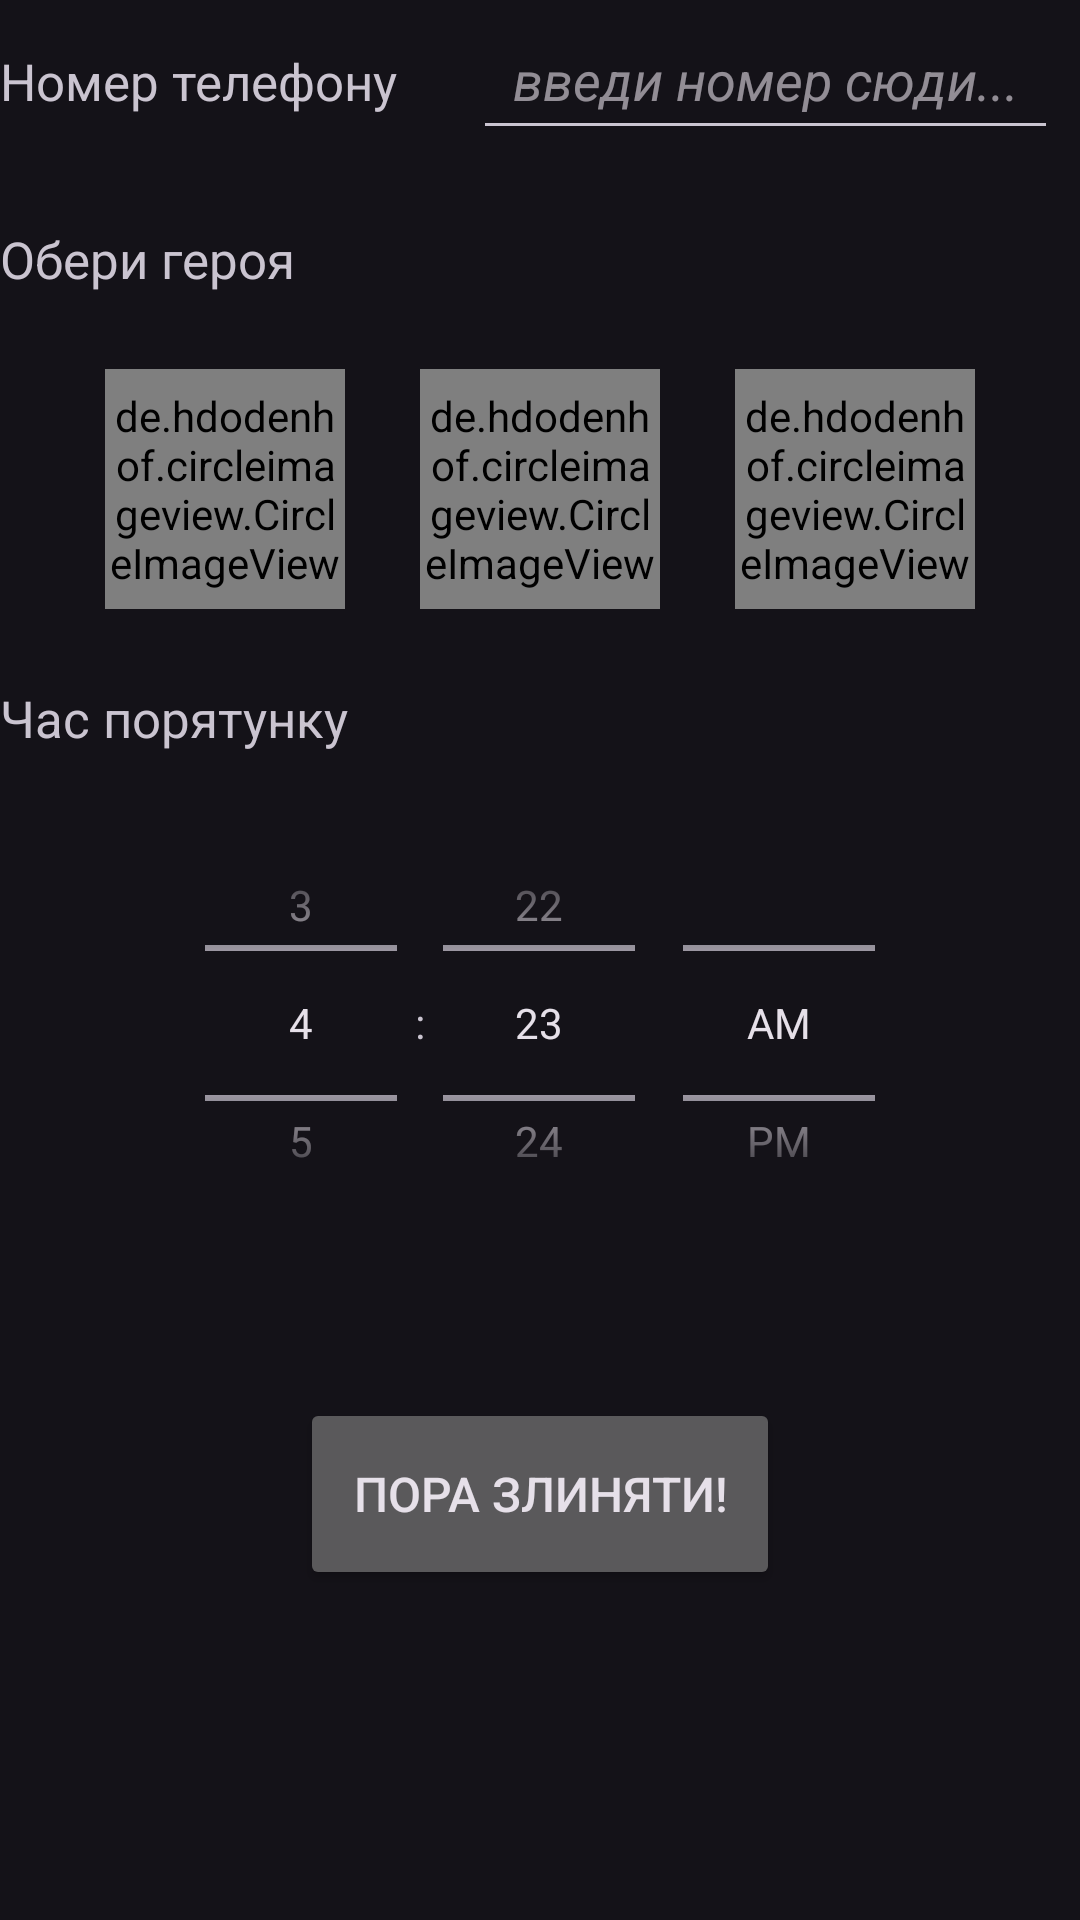

Here is an Android app screen rendered from its layout file. Give the layout XML and the strings, colors and styles it references.
<!-- AndroidManifest.xml: application theme Theme.Material3.Dark -->
<!-- res/layout/activity_main.xml -->
<?xml version="1.0" encoding="utf-8"?>
<LinearLayout xmlns:android="http://schemas.android.com/apk/res/android"
    xmlns:app="http://schemas.android.com/apk/res-auto"
    xmlns:tools="http://schemas.android.com/tools"
    android:orientation="vertical"

    android:layout_margin="15dp"
    android:layout_width="match_parent"
    android:layout_height="match_parent">


    <LinearLayout
        android:id="@+id/linearLayout"
        android:layout_width="wrap_content"
        android:layout_height="wrap_content"
        android:paddingBottom="25dp"
        android:orientation="horizontal">

        <TextView
            android:id="@+id/phone_number"
            android:paddingRight="25dp"
            android:layout_width="wrap_content"
            android:layout_height="wrap_content"
            android:text="@string/phone_number"
            android:textSize="17sp" />

        <EditText
            android:id="@+id/enter_number"
            android:layout_width="195dp"
            android:layout_height="50dp"
            android:gravity="center"
            android:hint="@string/number_hint"
            android:inputType="phone"
            android:textStyle="italic" />

    </LinearLayout>

    <TextView
        android:id="@+id/choose_character"
        android:layout_width="150dp"
        android:layout_height="48dp"
        android:text="@string/choose_character"
        android:textSize="17sp" />

    <LinearLayout
        android:orientation="horizontal"
        android:gravity="center"
        android:paddingBottom="25dp"
        android:layout_width="match_parent"
        android:layout_height="wrap_content">

        <de.hdodenhof.circleimageview.CircleImageView
            android:id="@+id/space_cow_image"
            android:layout_width="80dp"
            android:layout_height="80dp"
            android:layout_marginRight="25dp"
            android:src="@drawable/space_cow"
            app:civ_border_color="#530B7A"
            app:civ_border_width="2dp" />

        <de.hdodenhof.circleimageview.CircleImageView
            android:id="@+id/prime_image"
            android:layout_width="80dp"
            android:layout_height="80dp"
            android:src="@drawable/prime"
            app:civ_border_color="#530B7A"
            app:civ_border_width="2dp" />

        <de.hdodenhof.circleimageview.CircleImageView
            android:id="@+id/boris_image"
            android:layout_width="80dp"
            android:layout_height="80dp"
            android:layout_marginLeft="25dp"
            android:src="@drawable/boris"
            app:civ_border_color="#530B7A"
            app:civ_border_width="2dp" />

    </LinearLayout>


    <TextView
        android:id="@+id/choose_time"
        android:layout_width="190dp"
        android:layout_height="38dp"
        android:text="@string/choose_time"
        android:textSize="17sp" />

    <TimePicker
        android:id="@+id/timePicker"
        android:layout_width="match_parent"
        android:layout_height="150dp"
        android:timePickerMode="spinner"/>

    <Button
        android:id="@+id/button"
        android:layout_marginTop="50dp"
        android:layout_gravity="center"
        android:layout_width="160dp"
        android:layout_height="64dp"
        android:text="@string/button"
        android:textSize="16sp" />


</LinearLayout>
<!-- resources referenced by this layout -->
<resources>
  <!-- drawable boris: png bitmap (drawable, 777106 bytes) -->
  <!-- drawable space_cow: png bitmap (drawable, 274076 bytes) -->
  <string name="button">Пора злиняти!</string>
  <string name="choose_character">Обери героя</string>
  <string name="choose_time">Час порятунку</string>
  <string name="number_hint">введи номер сюди...</string>
  <string name="phone_number">Номер телефону</string>
</resources>
